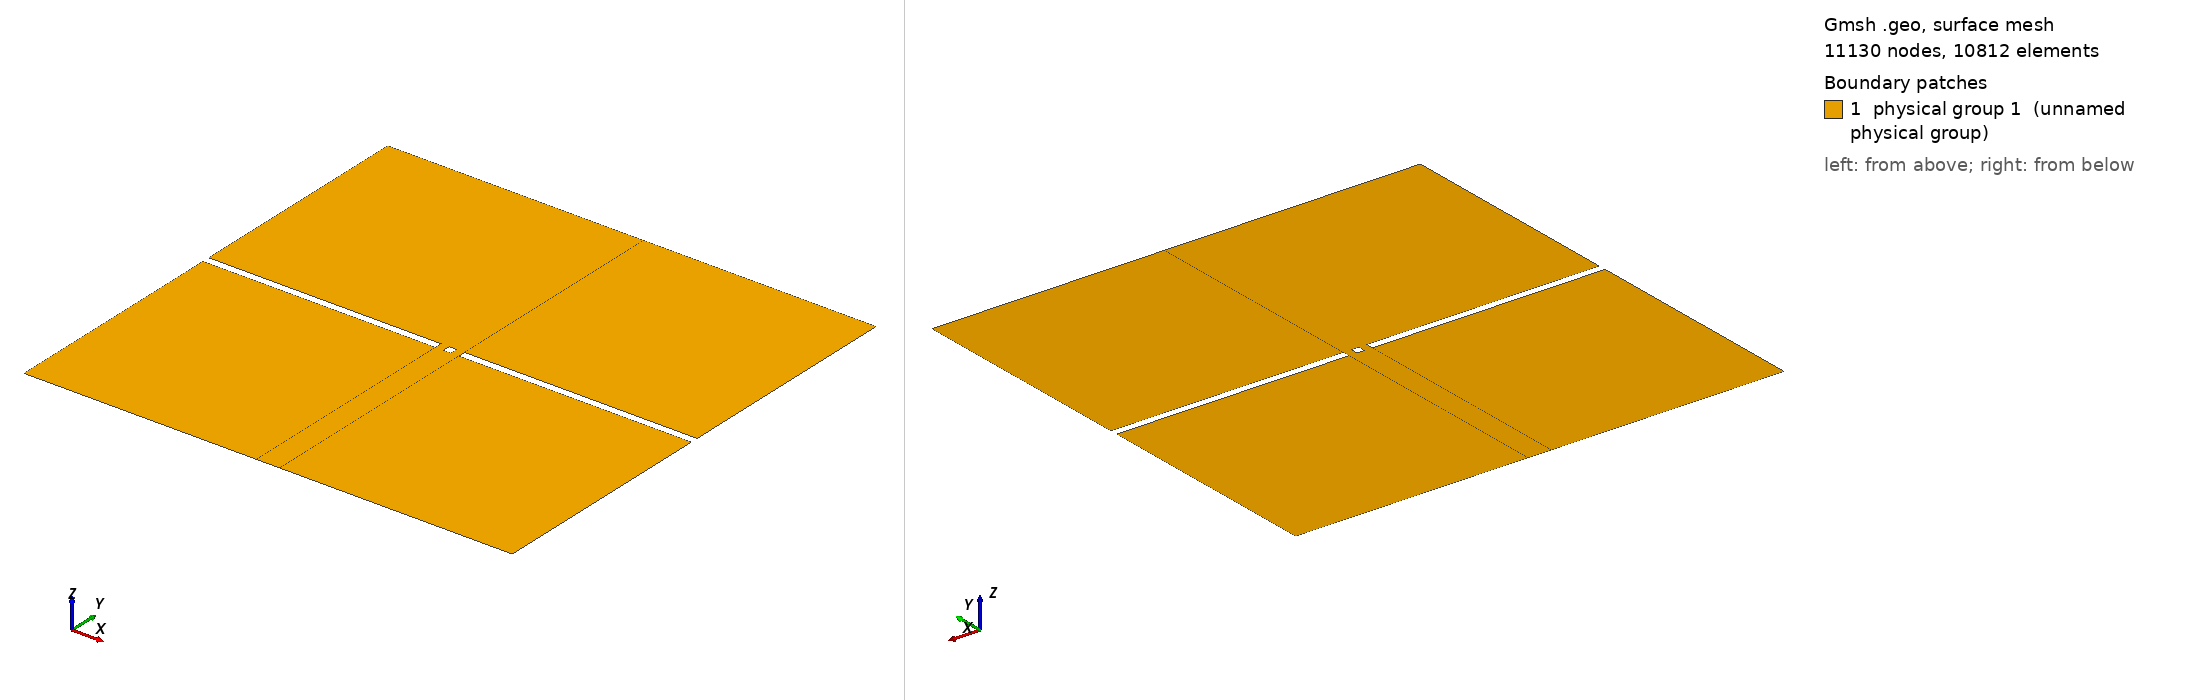

Gmsh geometry script, surface-meshed: 11130 nodes, 10812 surface elements. Boundary patches (legend numbers): 1 physical group 1 (unnamed physical group). Left view from above one corner, right view from below the opposite corner. Legend entries are the model's physical surfaces. The drawing asked Gmsh for element sizes between 1% and 20% of the model's largest extent; the script's own settings can give other sizes.

=== 2d_doubleslit.geo (drawn) ===
LX = 3;
LY = 3;
WX = 0.1; // witdh of the slit
WY = 0.1; // height of the slit 
D0 = 0.1; // distence between the two slits

Point(1) = {0,0,0};
Point(2) = {LX,0,0};
Point(3) = {LX+WX,0,0};
Point(4) = {LX+WX+D0,0,0};
Point(5) = {LX+2*WX+D0,0,0};
Point(6) = {2*LX+2*WX+D0,0,0};

Point(7) = {2*LX+2*WX+D0,LY,0};
Point(8) = {LX+2*WX+D0,LY,0};
Point(9) = {LX+WX+D0,LY,0};
Point(10) = {LX+WX,LY,0};
Point(11) = {LX,LY,0};
Point(12) = {0,LY,0};

Point(13) = {0,LY+WY,0};
Point(14) = {LX,LY+WY,0};
Point(15) = {LX+WX,LY+WY,0};
Point(16) = {LX+WX+D0,LY+WY,0};
Point(17) = {LX+2*WX+D0,LY+WY,0};
Point(18) = {2*LX+2*WX+D0,LY+WY,0};

Point(19) = {2*LX+2*WX+D0,2*LY+WY,0};
Point(20) = {LX+2*WX+D0,2*LY+WY,0};
Point(21) = {LX+WX+D0,2*LY+WY,0};
Point(22) = {LX+WX,2*LY+WY,0};
Point(23) = {LX,2*LY+WY,0};
Point(24) = {0,2*LY+WY,0};

Line(1) = {1,2};
Line(2) = {2,3};
Line(3) = {3,4};
Line(4) = {4,5};
Line(5) = {5,6};
Line(6) = {6,7};
Line(7) = {5,8};
Line(8) = {4,9};
Line(9) = {3,10};
Line(10) = {2,11};
Line(11) = {1,12};
Line(12) = {11,12};
Line(13) = {10,11};
Line(14) = {9,10};
Line(15) = {8,9};
Line(16) = {7,8};
Line(17) = {8,17};
Line(18) = {9,16};
Line(19) = {10,15};
Line(20) = {11,14};
Line(21) = {13,14};
Line(22) = {14,15};
Line(23) = {15,16};
Line(24) = {16,17};
Line(25) = {17,18};
Line(26) = {18,19};
Line(27) = {17,20};
Line(28) = {16,21};
Line(29) = {15,22};
Line(30) = {14,23};
Line(31) = {13,24};
Line(32) = {24,23};
Line(33) = {23,22};
Line(34) = {22,21};
Line(35) = {21,20};
Line(36) = {20,19};

//Line Loop(1) = {1,16,12,11};


//+
Line Loop(1) = {12, -11, 1, 10};
//+
Surface(1) = {1};
//+
Line Loop(2) = {10, -13, -9, -2};
//+
Surface(2) = {2};
//+
Line Loop(3) = {9, -14, -8, -3};
//+
Surface(3) = {3};
//+
Line Loop(4) = {8, -15, -7, -4};
//+
Surface(4) = {4};
//+
Line Loop(5) = {16, -7, 5, 6};
//+
Surface(5) = {5};
//+
Line Loop(6) = {20, 22, -19, 13};
//+
Surface(6) = {6};
//+
Line Loop(7) = {18, 24, -17, 15};
//+
Surface(7) = {7};
//+
Line Loop(8) = {31, 32, -30, -21};
//+
Surface(8) = {8};
//+
Line Loop(9) = {30, 33, -29, -22};
//+
Surface(9) = {9};
//+
Line Loop(10) = {34, -28, -23, 29};
//+
Surface(10) = {10};
//+
Line Loop(11) = {28, 35, -27, -24};
//+
Surface(11) = {11};
//+
Line Loop(12) = {25, 26, -36, -27};
//+
Surface(12) = {12};
//+
Coherence;
//+
Physical Surface(1) = {8, 9, 10, 11, 12, 6, 7, 1, 2, 3, 4, 5};
//+
Physical Line(2) = {32, 33, 34, 35, 36, 26, 25, 17, 16, 6, 5, 4, 3, 2, 1, 11, 12, 20, 21, 31, 19, 23, 14, 18};


//+
Transfinite Line {32, 21, 12, 1, 5, 16, 25, 36} = 50 Using Progression 1;
//+
Transfinite Line {31, 30, 29, 28, 27, 26, 11, 10, 9, 8, 7, 6} = 50 Using Progression 1;
//+
Transfinite Line {33, 22, 13, 15, 24, 35, 2, 4} = 5 Using Progression 1;
//+
Transfinite Line {3, 14, 23, 34} = 5 Using Progression 1;
//+
Transfinite Line {20, 19, 18, 17} = 5 Using Progression 1;
//+
Transfinite Surface {1:12};
//+
Recombine Surface {1:12};
